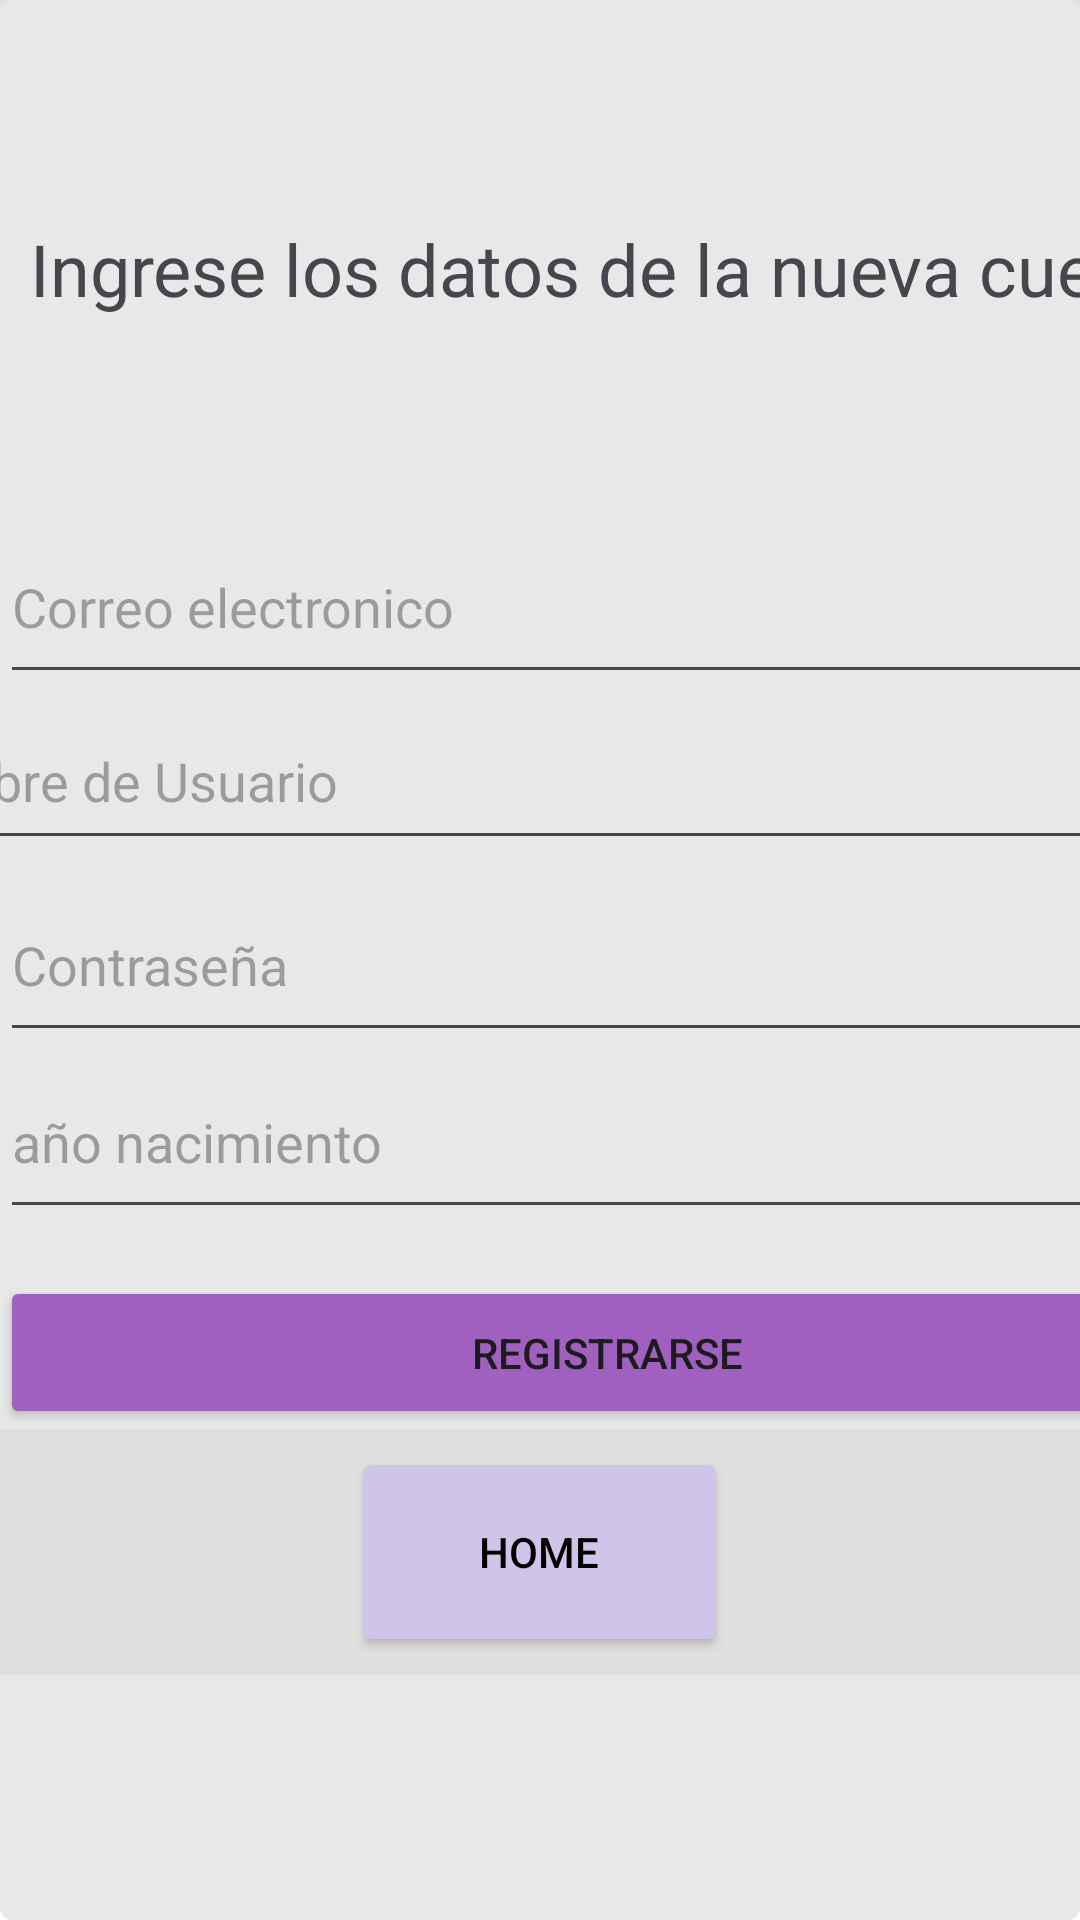

Here is an Android app screen rendered from its layout file. Give the layout XML and the strings, colors and styles it references.
<!-- AndroidManifest.xml: application theme Theme.factumstyle -->
<!-- res/layout/register_activity.xml -->
<?xml version="1.0" encoding="utf-8"?>
<androidx.constraintlayout.widget.ConstraintLayout xmlns:android="http://schemas.android.com/apk/res/android"
    xmlns:app="http://schemas.android.com/apk/res-auto"
    xmlns:tools="http://schemas.android.com/tools"
    android:id="@+id/main"
    android:layout_width="match_parent"
    android:layout_height="match_parent"
    tools:context=".activities.RegisterActivity"
    android:background="@drawable/white_gradient"
    android:elevation="8dp"
    android:layout_gravity="center">


    <EditText
        android:id="@+id/EmailRegistro"
        android:layout_width="410dp"
        android:layout_height="61dp"
        android:hint="Correo electronico"
        android:inputType="text"
        app:layout_constraintBottom_toBottomOf="parent"
        app:layout_constraintEnd_toEndOf="parent"
        app:layout_constraintHorizontal_bias="0.0"
        app:layout_constraintStart_toStartOf="parent"
        app:layout_constraintTop_toTopOf="parent"
        app:layout_constraintVertical_bias="0.294" />

    <EditText
        android:id="@+id/UsuarioRegistro"
        android:layout_width="415dp"
        android:layout_height="56dp"
        android:hint="Nombre de Usuario"
        android:inputType="text"
        app:layout_constraintBottom_toBottomOf="parent"
        app:layout_constraintEnd_toEndOf="parent"
        app:layout_constraintHorizontal_bias="0.842"
        app:layout_constraintStart_toStartOf="parent"
        app:layout_constraintTop_toTopOf="parent"
        app:layout_constraintVertical_bias="0.395" />

    <EditText
        android:id="@+id/ContraseñaRegistro"
        android:layout_width="410dp"
        android:layout_height="61dp"
        android:hint="Contraseña"
        android:inputType="textPassword"
        app:layout_constraintBottom_toBottomOf="parent"
        app:layout_constraintEnd_toEndOf="parent"
        app:layout_constraintHorizontal_bias="0.0"
        app:layout_constraintStart_toStartOf="parent"
        app:layout_constraintTop_toTopOf="parent" />

    <EditText
        android:id="@+id/AñoNacimientoRegistro"
        android:layout_width="410dp"
        android:layout_height="61dp"
        android:hint="año nacimiento"
        android:inputType="text"
        app:layout_constraintBottom_toBottomOf="parent"
        app:layout_constraintEnd_toEndOf="parent"
        app:layout_constraintHorizontal_bias="0.0"
        app:layout_constraintStart_toStartOf="parent"
        app:layout_constraintTop_toTopOf="parent"
        app:layout_constraintVertical_bias="0.602" />

    <TextView
        android:id="@+id/TextoRegistro"
        android:layout_width="409dp"
        android:layout_height="43dp"
        android:text="Ingrese los datos de la nueva cuenta"
        android:textAlignment="center"
        android:textSize="24sp"
        app:layout_constraintBottom_toBottomOf="parent"
        app:layout_constraintEnd_toEndOf="parent"
        app:layout_constraintHorizontal_bias="0.0"
        app:layout_constraintStart_toStartOf="parent"
        app:layout_constraintTop_toTopOf="parent"
        app:layout_constraintVertical_bias="0.123" />

    <Button
        android:id="@+id/BotonRegistro"
        android:layout_width="405dp"
        android:layout_height="51dp"
        android:backgroundTint="#A060C0"
        android:text="Registrarse"
        app:cornerRadius="8dp"
        app:layout_constraintBottom_toBottomOf="parent"
        app:layout_constraintEnd_toEndOf="parent"
        app:layout_constraintHorizontal_bias="0.0"
        app:layout_constraintStart_toStartOf="parent"
        app:layout_constraintTop_toTopOf="parent"
        app:layout_constraintVertical_bias="0.722" />

    <LinearLayout
        android:layout_width="match_parent"
        android:layout_height="wrap_content"
        android:background="#E0E0E0"
        android:orientation="horizontal"
        android:gravity="center"
        app:layout_constraintTop_toBottomOf="@id/BotonRegistro">


        <Button
            android:id="@+id/homeButton"
            android:layout_width="125dp"
            android:layout_height="70dp"
            android:layout_margin="6dp"
            android:backgroundTint="#D1C4E9"
            android:text="Home"
            android:textColor="@color/black"
            app:cornerRadius="8dp" />


    </LinearLayout>





</androidx.constraintlayout.widget.ConstraintLayout>
<!-- resources referenced by this layout -->
<resources>
  <color name="black">#FF000000</color>
  <!-- drawable white_gradient (drawable) -->
  <layer-list xmlns:android="http://schemas.android.com/apk/res/android">
      
      <item>
          <shape android:shape="rectangle">
              <solid android:color="#FFFFFF"/>
              <gradient
                  android:startColor="#FFFFFF"
              android:centerColor="#F5F5F5"
              android:endColor="#E0E0E0"
              android:angle="90" />
          </shape>
      </item>
      
      <item android:left="0dp" android:right="0dp" android:top="0dp" android:bottom="0dp">
          <shape android:shape="rectangle">
              <solid android:color="#E8E8E8"/> 
              <corners android:radius="4dp"/>   
          </shape>
      </item>
  </layer-list>
  <style name="Theme.factumstyle" parent="Base.Theme.factumstyle" />
  <style name="Base.Theme.factumstyle" parent="Theme.Material3.DayNight.NoActionBar">
          
          
      </style>
</resources>
